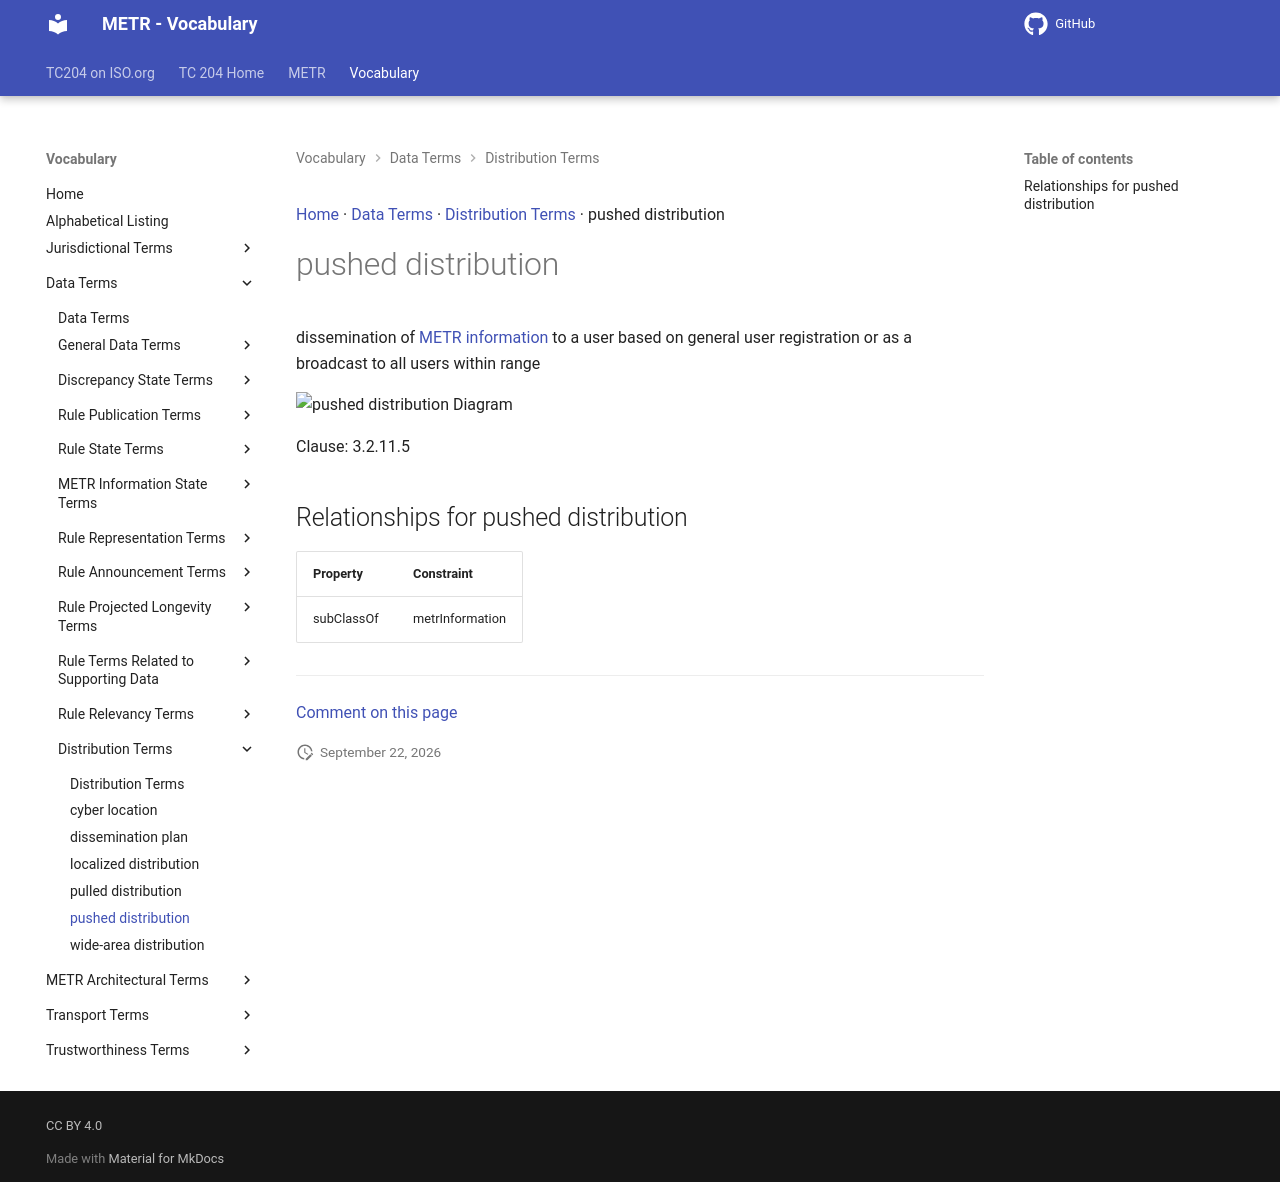

repository: ISO-TC204/iso24315-vocab · page: v1.0.0/terms/pushed distribution/index.html · generator: mkdocs

[Home](../index.md) · [Data Terms](groups/Data Terms.md) · [Distribution Terms](patterns/Distribution Terms.md) · pushed distribution

# pushed distribution

dissemination of [METR information](METR information.md) to a user based on general user registration or as a broadcast to all users within range

<object type="image/svg+xml" data="../../diagrams/pushed distribution.dot.svg">
    <img alt="pushed distribution Diagram" src="../../diagrams/pushed distribution.dot.png" /> <!-- Fallback for non-SVG browsers -->
</object>

Clause: 3.2.11.5

## Relationships for pushed distribution

| Property | Constraint |
| --- | --- |
| subClassOf | metrInformation |


---

[Comment on this page](https://github.com/ISO-TC204/iso24315-vocab/issues/new?template=page-feedback.yml&title=%5BPage+feedback%5D+pushed+distribution&page-title=pushed+distribution&page-path=terms%2Fpushed+distribution.md)
